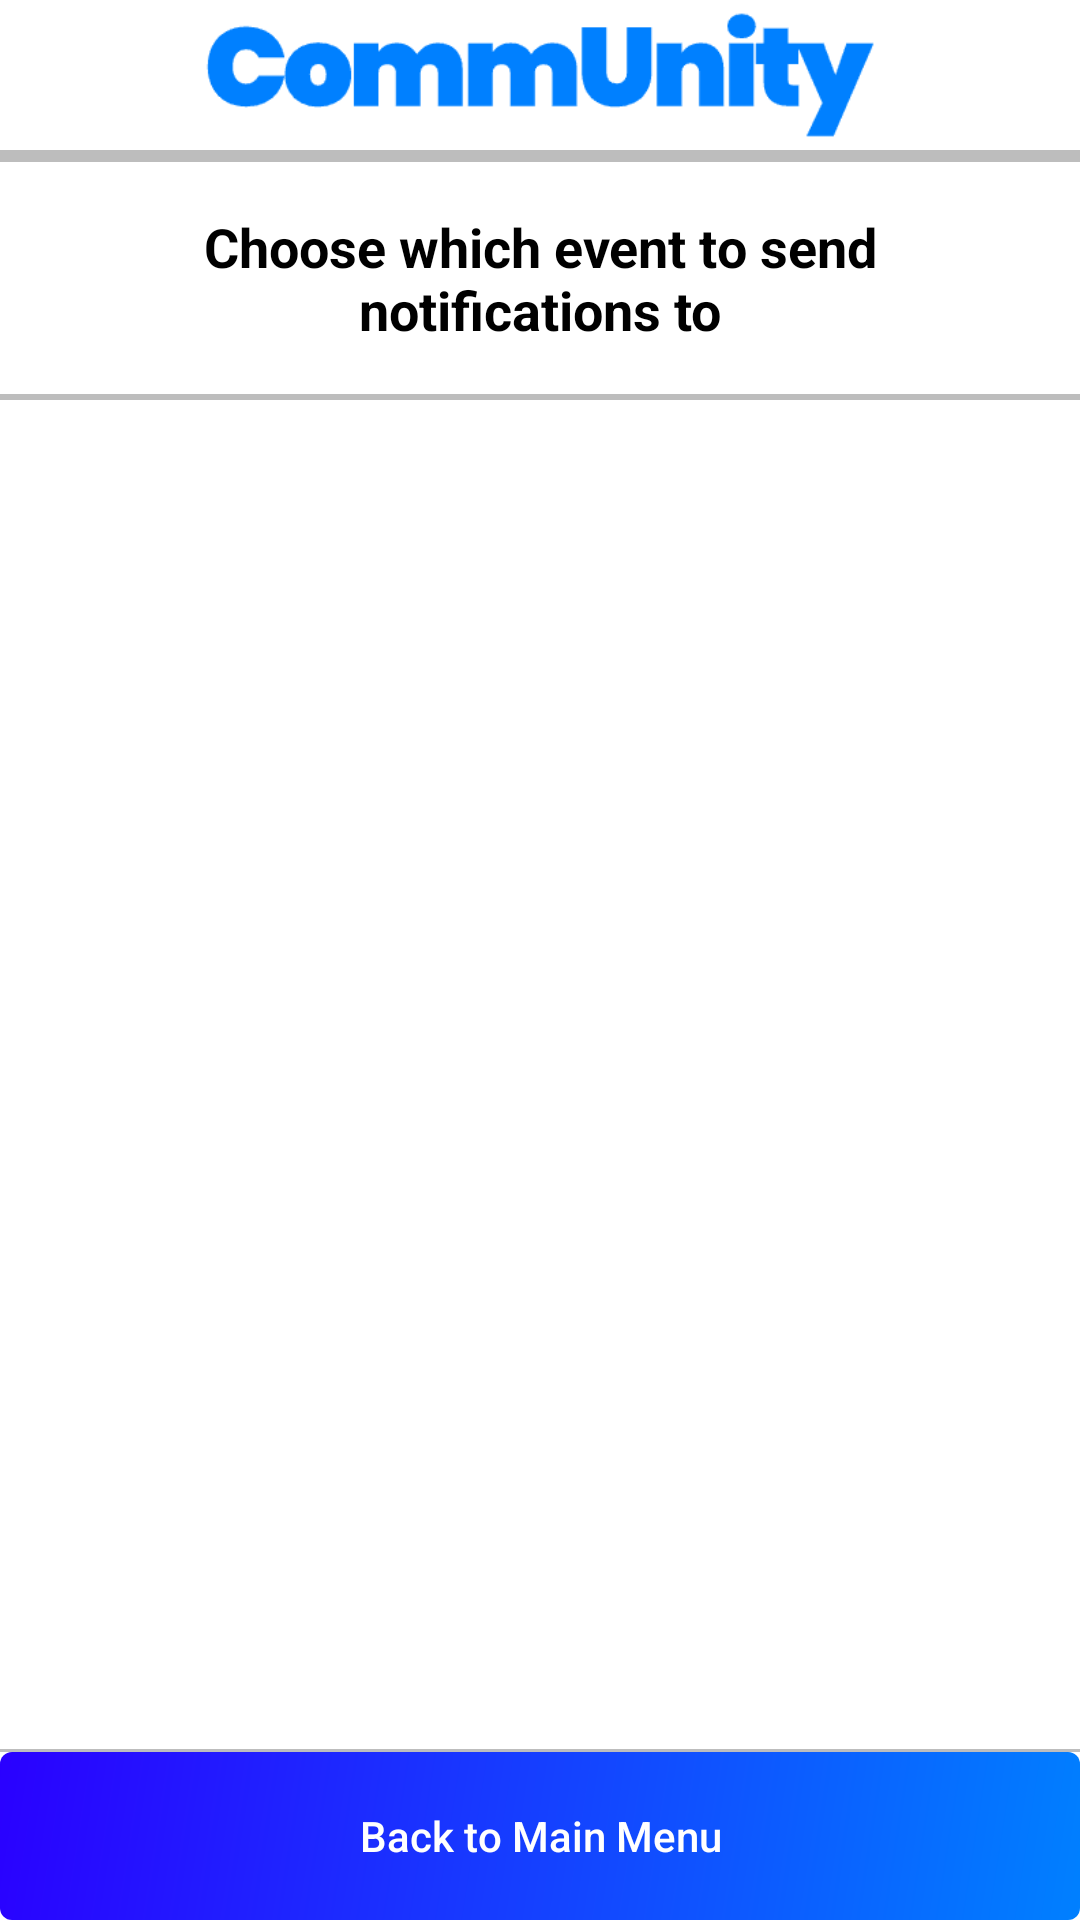

Produce the Android XML layout that renders to this screen, including the resource entries it uses.
<!-- AndroidManifest.xml: application theme Theme.CommUnity -->
<!-- res/layout/organizer_notify_fragment.xml -->
<?xml version="1.0" encoding="utf-8"?>
<LinearLayout xmlns:android="http://schemas.android.com/apk/res/android"
    android:layout_width="match_parent"
    android:layout_height="match_parent"
    android:orientation="vertical"
    android:background="@color/backgroundColor">

    
    <LinearLayout
        android:layout_width="match_parent"
        android:layout_height="wrap_content"
        android:orientation="vertical"
        android:gravity="center">

        <ImageView
            android:id="@+id/headerTitle"
            android:layout_width="wrap_content"
            android:layout_height="wrap_content"
            android:adjustViewBounds="true"
            android:maxHeight="50dp"
            android:src="@drawable/community_logo_name"
            android:contentDescription="@string/community"/>
    </LinearLayout>

    
    <View
        android:layout_width="match_parent"
        android:layout_height="1dp"
        android:background="#BDBDBD" />

    


    
    <View
        android:layout_width="match_parent"
        android:layout_height="2dp"
        android:background="#BDBDBD" />

    
    <View
        android:layout_width="match_parent"
        android:layout_height="1dp"
        android:background="#BDBDBD" />

    
    <LinearLayout
        android:layout_width="match_parent"
        android:layout_height="wrap_content"
        android:orientation="vertical"
        android:paddingTop="16dp"
        android:paddingBottom="16dp"
        android:paddingHorizontal="16dp"
        android:gravity="center">

        <TextView
            android:id="@+id/subheaderTitle"
            android:layout_width="wrap_content"
            android:layout_height="wrap_content"
            android:text="Choose which event to send notifications to"
            android:textSize="18sp"
            android:textStyle="bold"
            android:textColor="@color/textPrimary"
            android:textAlignment="center" />
    </LinearLayout>

    
    <View
        android:layout_width="match_parent"
        android:layout_height="2dp"
        android:background="#BDBDBD" />

    
    <androidx.recyclerview.widget.RecyclerView
        android:id="@+id/notifyEventRecyclerView"
        android:layout_width="match_parent"
        android:layout_height="0dp"
        android:layout_weight="1"
        android:paddingHorizontal="12dp"
        android:paddingTop="8dp"
        android:paddingBottom="8dp" />

    
    <View
        android:layout_width="match_parent"
        android:layout_height="1dp"
        android:background="#BDBDBD" />

    
    <LinearLayout
        android:layout_width="match_parent"
        android:layout_height="56dp"
        android:orientation="horizontal"
        android:gravity="center">

        <androidx.appcompat.widget.AppCompatButton
            android:id="@+id/buttonBack"
            android:layout_width="match_parent"
            android:layout_height="match_parent"
            android:layout_weight="1"
            android:text="Back to Main Menu"
            android:textAllCaps="false"
            android:background="@drawable/button_color"
            android:textColor="@color/button_text_color"/>
    </LinearLayout>

</LinearLayout>
<!-- resources referenced by this layout -->
<resources>
  <color name="backgroundColor">@color/white</color>
  <color name="button_text_color">@color/white</color>
  <color name="textPrimary">@color/black</color>
  <!-- drawable button_color (drawable) -->
  <shape xmlns:android="http://schemas.android.com/apk/res/android"
      android:shape="rectangle">
  
      <gradient
          android:type="linear"
          android:angle="315"
          android:startColor="@color/StartColor_button"
          android:endColor="@color/EndColor_button"
          android:dither="true" />
  
  
      <corners android:radius="4dp" />
  </shape>
  <!-- drawable community_logo_name: png bitmap (drawable, 2200 bytes) -->
  <string name="community">CommUnity</string>
  <style name="Theme.CommUnity" parent="Base.Theme.CommUnity" />
  <color name="white">#FFFFFFFF</color>
  <color name="black">#FF000000</color>
  <color name="StartColor_button">@color/Secondary</color>
  <color name="EndColor_button">@color/Primary</color>
  <style name="Base.Theme.CommUnity" parent="Theme.Material3.DayNight.NoActionBar">
          
          
      </style>
  <color name="Secondary">#2A00FF</color>
  <color name="Primary">#0080ff</color>
</resources>
